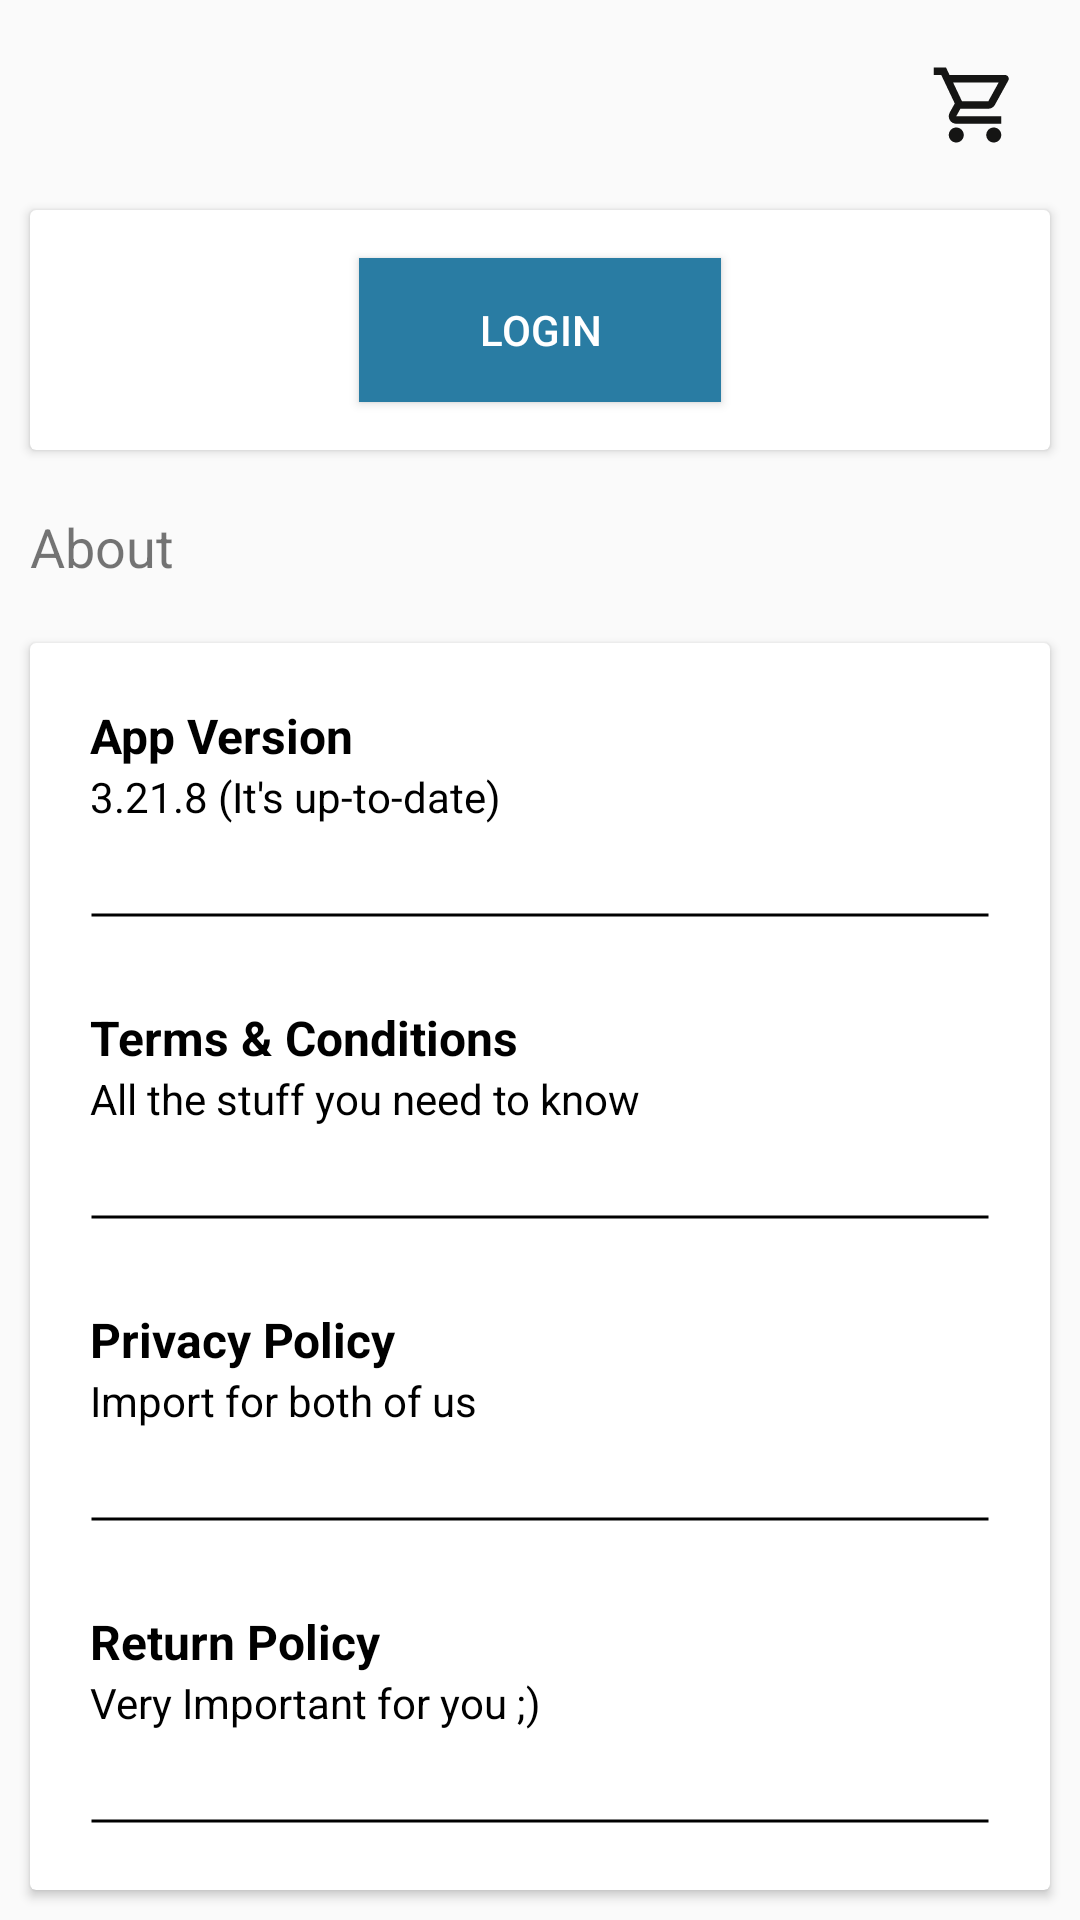

The Android layout XML behind this screen, and the referenced resources:
<!-- AndroidManifest.xml: application theme Theme.Decathlonapp -->
<!-- res/layout/activity_account.xml -->
<?xml version="1.0" encoding="utf-8"?>
<RelativeLayout xmlns:android="http://schemas.android.com/apk/res/android"
    xmlns:tools="http://schemas.android.com/tools"
    android:layout_width="match_parent"
    android:layout_height="match_parent"
    android:orientation="vertical"
    tools:context=".Activity.AccountActivity">
    <ImageView
        android:id="@+id/ivCart"
        android:layout_width="wrap_content"
        android:layout_height="wrap_content"
        android:layout_alignParentEnd="true"
        android:layout_marginTop="10dp"
        android:layout_marginEnd="10dp"
        android:padding="10dp"
        android:src="@drawable/ic24"
        android:contentDescription="@string/todo" />

    <androidx.cardview.widget.CardView
        android:id="@+id/cvLogin"
        android:layout_width="match_parent"
        android:layout_height="80dp"
        android:layout_below="@+id/ivCart"
        android:layout_margin="10dp"
        android:padding="100dp">

        <Button
            android:id="@+id/btnLogIn"
            android:layout_width="wrap_content"
            android:layout_height="wrap_content"
            android:layout_gravity="center"
            android:background="#297CA3"
            android:paddingStart="40dp"
            android:paddingEnd="40dp"
            android:text="@string/login"
            android:textColor="@color/white" />


    </androidx.cardview.widget.CardView>


    <TextView
        android:id="@+id/tvAbout"
        android:layout_width="wrap_content"
        android:layout_height="wrap_content"
        android:layout_below="@id/cvLogin"
        android:layout_margin="10dp"
        android:text="@string/about"
        android:textSize="18sp" />

    <androidx.cardview.widget.CardView
        android:id="@+id/cvAppVersion"
        android:layout_width="match_parent"
        android:layout_height="wrap_content"
        android:layout_below="@id/tvAbout"
        android:layout_margin="10dp">

        <LinearLayout
            android:id="@+id/ll1"
            android:layout_width="match_parent"
            android:layout_height="wrap_content"
            android:orientation="vertical"
            android:layout_marginTop="20dp">

            <TextView
                android:layout_width="wrap_content"
                android:layout_height="wrap_content"
                android:layout_marginStart="20dp"
                android:layout_marginEnd="20dp"
                android:text="@string/app_version"
                android:textColor="@color/black"
                android:textSize="16sp"
                android:textStyle="bold" />


            <TextView
                android:layout_width="wrap_content"
                android:layout_height="wrap_content"
                android:layout_marginStart="20dp"
                android:layout_marginEnd="20dp"
                android:text="@string/_3_21_8_it_s_up_to_date"
                android:textColor="@color/black" />

            <ImageView
                android:layout_width="match_parent"
                android:layout_height="20dp"
                android:layout_marginStart="20dp"
                android:layout_marginEnd="20dp"
                android:src="@drawable/horizontal_line"
                android:layout_marginTop="20dp"
                tools:ignore="ContentDescription" />

            <TextView
                android:layout_width="wrap_content"
                android:layout_height="wrap_content"
                android:layout_marginStart="20dp"
                android:layout_marginEnd="20dp"
                android:text="@string/terms_amp_conditions"
                android:textColor="@color/black"
                android:textSize="16sp"
                android:textStyle="bold"
                android:layout_marginTop="20dp"/>

            <ImageView
                android:layout_width="wrap_content"
                android:layout_height="wrap_content"
                android:layout_gravity="end"
                android:layout_marginEnd="20dp"
                android:src="@drawable/ic_baseline_arrow_right"
                tools:ignore="ContentDescription" />


            <TextView
                android:layout_width="wrap_content"
                android:layout_height="wrap_content"
                android:layout_marginStart="20dp"
                android:layout_marginEnd="20dp"
                android:text="@string/all_the_stuff_you_need_to_know"
                android:textColor="@color/black" />

            <ImageView
                android:layout_width="match_parent"
                android:layout_height="20dp"
                android:layout_marginStart="20dp"
                android:layout_marginEnd="20dp"
                android:src="@drawable/horizontal_line"
                android:layout_marginTop="20dp"
                tools:ignore="ContentDescription" />

            <TextView
                android:layout_width="wrap_content"
                android:layout_height="wrap_content"
                android:layout_marginStart="20dp"
                android:layout_marginEnd="20dp"
                android:text="@string/privacy_policy"
                android:textColor="@color/black"
                android:textSize="16sp"
                android:textStyle="bold"
                android:layout_marginTop="20dp"/>

            <ImageView
                android:layout_width="wrap_content"
                android:layout_height="wrap_content"
                android:layout_gravity="end"
                android:layout_marginEnd="20dp"
                android:src="@drawable/ic_baseline_arrow_right"
                tools:ignore="ContentDescription" />

            <TextView
                android:layout_width="wrap_content"
                android:layout_height="wrap_content"
                android:layout_marginStart="20dp"
                android:layout_marginEnd="20dp"
                android:text="@string/import_for_both_of_us"
                android:textColor="@color/black"
                />

            <ImageView
                android:layout_width="match_parent"
                android:layout_height="20dp"
                android:layout_marginStart="20dp"
                android:layout_marginEnd="20dp"
                android:src="@drawable/horizontal_line"
                android:layout_marginTop="20dp"
                tools:ignore="ContentDescription" />

            <TextView
                android:layout_width="wrap_content"
                android:layout_height="wrap_content"
                android:layout_marginStart="20dp"
                android:layout_marginEnd="20dp"
                android:text="@string/return_policy"
                android:textColor="@color/black"
                android:textSize="16sp"
                android:textStyle="bold"
                android:layout_marginTop="20dp"/>

            <ImageView
                android:layout_width="wrap_content"
                android:layout_height="wrap_content"
                android:layout_gravity="end"
                android:layout_marginEnd="20dp"
                android:src="@drawable/ic_baseline_arrow_right"
                tools:ignore="ContentDescription" />

            <TextView
                android:layout_width="wrap_content"
                android:layout_height="wrap_content"
                android:layout_marginStart="20dp"
                android:layout_marginEnd="20dp"
                android:text="@string/very_important_for_you"
                android:textColor="@color/black" />

            <ImageView
                android:layout_width="match_parent"
                android:layout_height="20dp"
                android:layout_marginStart="20dp"
                android:layout_marginEnd="20dp"
                android:src="@drawable/horizontal_line"
                android:layout_marginTop="20dp"
                tools:ignore="ContentDescription" />


            <TextView
                android:layout_width="wrap_content"
                android:layout_height="wrap_content"
                android:layout_marginStart="20dp"
                android:layout_marginEnd="20dp"
                android:text="@string/support"
                android:textColor="@color/black"
                android:textSize="16sp"
                android:textStyle="bold"
                android:layout_marginTop="20dp"/>

            <ImageView
                android:layout_width="wrap_content"
                android:layout_height="wrap_content"
                android:layout_gravity="end"
                android:layout_marginEnd="20dp"
                android:src="@drawable/ic_baseline_arrow_right"
                tools:ignore="ContentDescription" />

            <TextView
                android:layout_width="wrap_content"
                android:layout_height="wrap_content"
                android:layout_marginStart="20dp"
                android:layout_marginEnd="20dp"
                android:text="@string/how_can_we_help_you"
                android:textColor="@color/black"
                android:layout_marginTop="20dp"/>

        </LinearLayout>


    </androidx.cardview.widget.CardView>

</RelativeLayout>
<!-- resources referenced by this layout -->
<resources>
  <!-- drawable horizontal_line (drawable) -->
  <?xml version="1.0" encoding="utf-8"?>
  <shape xmlns:android="http://schemas.android.com/apk/res/android"
      android:shape="line">
  
      <solid android:color="@color/black" />
      <stroke
          android:width="1dp"
          android:color="@color/black" />
  </shape>
  <!-- drawable ic24 (drawable) -->
  <vector android:height="30dp" android:tint="#151514"
      android:viewportHeight="24" android:viewportWidth="24"
      android:width="30dp" xmlns:android="http://schemas.android.com/apk/res/android">
      <path android:fillColor="@android:color/white" android:pathData="M15.55,13c0.75,0 1.41,-0.41 1.75,-1.03l3.58,-6.49c0.37,-0.66 -0.11,-1.48 -0.87,-1.48L5.21,4l-0.94,-2L1,2v2h2l3.6,7.59 -1.35,2.44C4.52,15.37 5.48,17 7,17h12v-2L7,15l1.1,-2h7.45zM6.16,6h12.15l-2.76,5L8.53,11L6.16,6zM7,18c-1.1,0 -1.99,0.9 -1.99,2S5.9,22 7,22s2,-0.9 2,-2 -0.9,-2 -2,-2zM17,18c-1.1,0 -1.99,0.9 -1.99,2s0.89,2 1.99,2 2,-0.9 2,-2 -0.9,-2 -2,-2z"/>
  </vector>
  <string name="_3_21_8_it_s_up_to_date">3.21.8 (It\'s up-to-date)</string>
  <string name="about">About</string>
  <string name="all_the_stuff_you_need_to_know">All the stuff you need to know</string>
  <string name="app_version">App Version</string>
  <string name="how_can_we_help_you">How can we help you?</string>
  <string name="import_for_both_of_us">Import for both of us</string>
  <string name="login">LOGIN</string>
  <string name="privacy_policy">Privacy Policy</string>
  <string name="return_policy">Return Policy</string>
  <string name="support">Support</string>
  <string name="terms_amp_conditions">Terms &amp; Conditions</string>
  <string name="todo">TODO</string>
  <string name="very_important_for_you">Very Important for you ;)</string>
  <style name="Theme.Decathlonapp" parent="Theme.AppCompat.Light.NoActionBar">
          
          <item name="colorPrimary">@color/purple_500</item>
          <item name="colorPrimaryVariant">@color/purple_700</item>
          <item name="colorOnPrimary">@color/white</item>
          
          <item name="colorSecondary">@color/teal_200</item>
          <item name="colorSecondaryVariant">@color/teal_700</item>
          <item name="colorOnSecondary">@color/black</item>
          
          <item name="android:statusBarColor" tools:targetApi="l">@color/black</item>
          
      </style>
  <!-- not gathered from this repository: default colours our renderer supplied (Android Studio template values) -->
  <color name="purple_500">#FF6200EE</color>
  <color name="purple_700">#FF3700B3</color>
  <color name="teal_200">#FF03DAC5</color>
  <color name="teal_700">#FF018786</color>
  <color name="black">#FF000000</color>
  <color name="white">#FFFFFFFF</color>
</resources>
